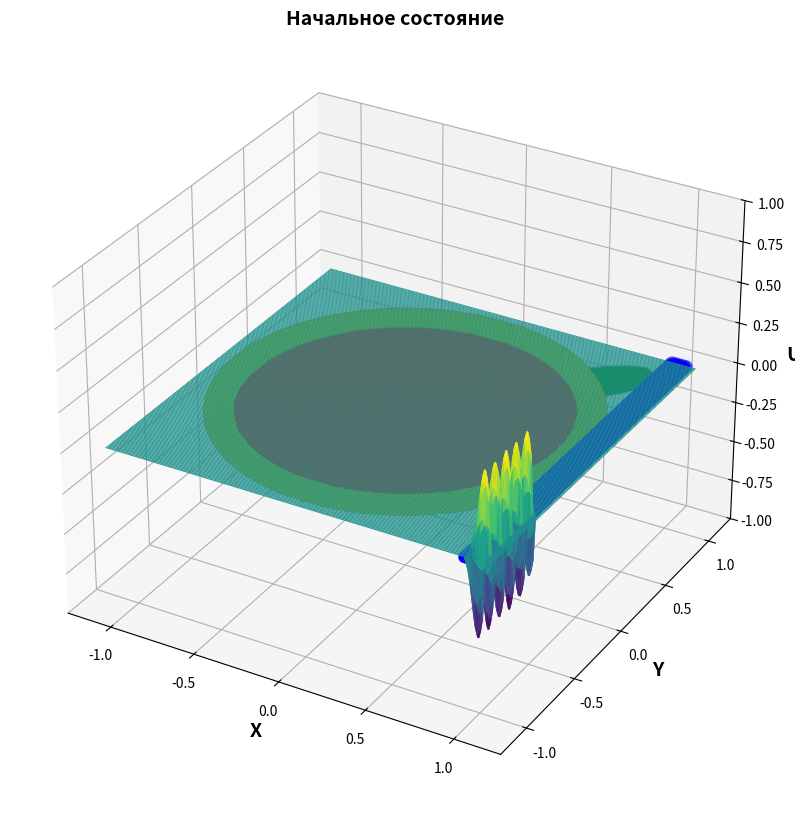
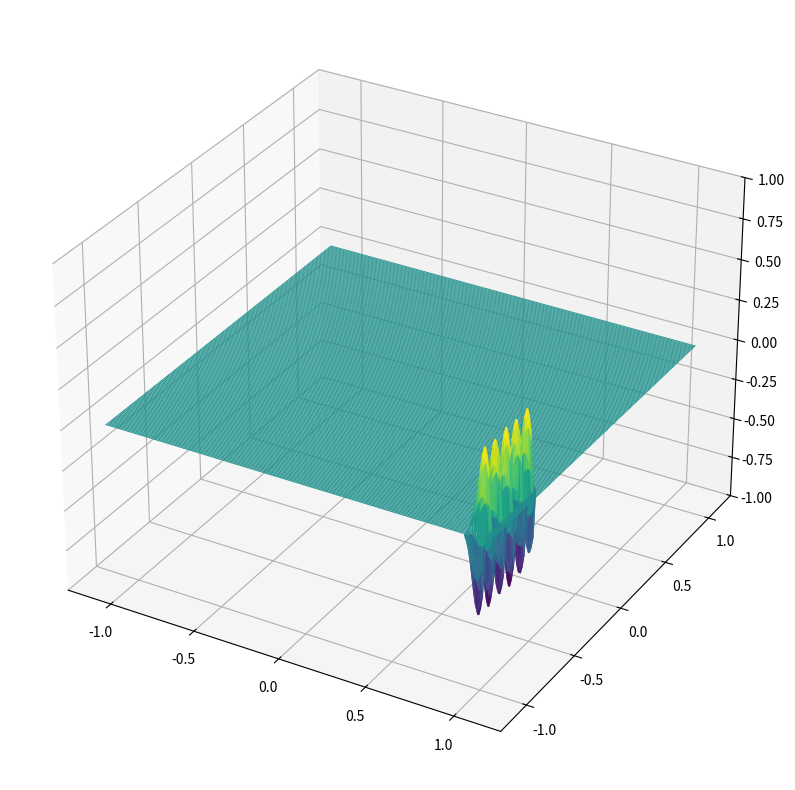

Generate these figures, in order, with matplotlib:
import numpy as np
from scipy import special, ndimage


import matplotlib.pyplot as plt
from matplotlib.animation import FuncAnimation
from mpl_toolkits.mplot3d import Axes3D

# Параметры задачи
R = 1.1
r = 1           # Радиус круга
c = 1.0           # Скорость распространения волны
h = 0.01          # Шаг пространственной сетки
dt = 0.9 * h / (c * np.sqrt(2))  # Шаг времени (условие Куранта)
Tmax = 5.0        # Время моделирования
sigma = 0.1       # Параметр начального гауссова импульса

t_curr = 0

print(f"dt = {dt}")

a, b = 0.3, 0.1
# a, b = 1 / np.sqrt(2), 1 / np.sqrt(2)
max_a_b = max(a, b)
N = int(2 * R / h) + 1

x = np.linspace(-R, R, N)
y = np.linspace(-R, R, N)
X, Y = np.meshgrid(x, y)

phi = np.pi / 4

x_0, y_0 = 1 / np.sqrt(2), 1 / np.sqrt(2)

new_X, new_Y = (X - x_0) * np.cos(phi) + (Y - y_0) * np.sin(phi), (X - x_0) * -np.sin(phi) + (Y - y_0) * np.cos(phi)

ellipse_mask = (((new_X) / a)**2 + ((new_Y) / b)**2) <= 1

circle_mask = (X**2 + Y**2) <= r**2

x0r, y0r = r - 0.05, -R
ar, br = R - r, 2 * R
rectangle_mask = (X >= x0r) & (X <= x0r + ar) & (Y >= y0r) & (Y <= y0r + br)

gallery_strip_mask = circle_mask & ((X**2 + Y**2) >= (0.9 * r) ** 2)

mask = circle_mask  | rectangle_mask # Маска внутренних точек, объединение
# mask = ((~ellipse_mask) & circle_mask) | rectangle_mask # Маска внутренних точек, вычитание
# mask = circle_mask # Маска внутренних точек
# mask = ellipse_mask # Маска внутренних точек
# mask = rectangle_mask # Маска внутренних точек

eroded = ndimage.binary_erosion(mask)
boundary = mask & ~eroded

xb = X[boundary]
yb = Y[boundary]

xc, yc, = X[circle_mask], Y[circle_mask]
xe, ye, = X[ellipse_mask], Y[ellipse_mask]
xr, yr, = X[rectangle_mask], Y[rectangle_mask]
xgs, ygs, = X[gallery_strip_mask], Y[gallery_strip_mask]

# метрика
def metric1(f_u):
    u_abs = np.abs(f_u)
    u_abs_max = u_abs.max()

    return ((u_abs_max - (10 * u_abs.mean())) / u_abs_max)

# Начальные условия

m = 1 # Bessel order
n = 3 # number of root

alpha_m = special.jn_zeros(m, n) / R 

# Начальные условия (пример: гауссов импульс)
def initial_state(x, y):
    # return special.jv(m, alpha_m[-1] * np.sqrt(x**2 + y**2)) * np.sin(1 * np.arctan2(y, x))
    # return 0.5 * np.exp( - ((x - 0.95) ** 2) / (2 * 0.001)) * np.sin(60 * y) # для круга
    return np.where(y < -0.5 * R, 0.5 * np.exp( - ((x - (x0r + (R - x0r) / 2)) ** 2) / (2 * 0.001)) * np.sin(60 * y), 0) # для волновода
    # return np.where((y > -0.5 * R) & (y < 0.5 * R), 0.5 * np.exp( - ((x - (x0r + (R - x0r) / 2)) ** 2) / (2 * 0.001)) * np.sin(5 * y), 0) # для волновода
    # return 0.5 * np.exp(-((X**2 + Y**2 - 0.9) ** 2) / (sigma**2)) * np.cos(60 * np.arctan2(Y, X))
    # return 0.5 * np.exp(-((X**2 + Y**2 - 0.9) ** 2) / (sigma**2))
    return np.ones_like(X)

# Начальные условия 
def initial_speed(rad, phi):

    return np.zeros_like(rad)

# u_prev = initial_state(X, Y) * circle_mask
u_prev = initial_state(X, Y) * rectangle_mask

speed = initial_speed(X, Y)
u_curr: np.array = u_prev[:, :] + speed * dt



# Начальное состояние
fig = plt.figure(figsize=(10, 10))
ax = fig.add_subplot(111, projection='3d')
ax.set_title(f'Начальное состояние', fontsize=14, fontweight="bold")
surface = ax.plot_surface(X, Y, u_curr, cmap='viridis', rstride=1, cstride=1)
ax.scatter(xc, yc, color='r', linewidth=4)
ax.scatter(xe, ye, color='g', linewidth=4)
ax.scatter(xr, yr, color='b', linewidth=4)
ax.scatter(xgs, ygs, color='y', linewidth=4)
ax.set_zlim(-1, 1)

ax.set_xlabel("X", fontsize=14, fontweight="bold")
ax.set_ylabel("Y", fontsize=14, fontweight="bold")
ax.set_zlabel("U", fontsize=14, fontweight="bold")


number_steps = int(12 // dt)

time2file = np.zeros(number_steps)
gallery_scores2file = np.zeros(number_steps)



# Настройка анимации
fig = plt.figure(figsize=(10, 10))
ax = fig.add_subplot(111, projection='3d')
surf = ax.plot_surface(X, Y, u_curr, cmap='viridis', rstride=1, cstride=1)
ax.set_zlim(-1, 1)

my_iter = 0

def update(frame):
    global u_prev, u_curr, t_curr, mask, gallery_strip2file, my_iter

    laplacian = np.zeros_like(u_curr)
    
    # Вычисление лапласиана
    for i in range(N):
        for j in range(N):
            if mask[i, j]:
                left = u_curr[i-1, j] if i > 0 else 0
                right = u_curr[i+1, j] if i < N-1 else 0
                up = u_curr[i, j+1] if j < N-1 else 0
                down = u_curr[i, j-1] if j > 0 else 0
                laplacian[i, j] = left + right + up + down - 4 * u_curr[i, j]
    
    # Обновление решения
    u_next = 2 * u_curr - u_prev + (c * dt / h)**2 * laplacian
    u_next *= mask
    
    u_prev, u_curr = u_curr, u_next
    
    # Обновление графика
    ax.clear()
    ax.set_title(f'текущее время = {round(t_curr, 4)}, dt = {round(dt, 4)}, h = {round(h, 4)}', fontsize=14, fontweight="bold")
    # surf = ax.plot_surface(X, Y, u_curr, cmap='viridis', rstride=5, cstride=5)
    ax.plot(xc, yc, color='r', linewidth=4)
    ax.scatter(xe, ye, color='g', linewidth=4)
    ax.plot(xr, yr, color='b', linewidth=4)
    ax.scatter(xgs, ygs, color='y', linewidth=4)


    ax.set_zlim(-1, 1)

    ax.set_xlabel('X')
    ax.set_ylabel('Y')

    t_curr += dt

    gallery_score = np.sum(u_curr[gallery_strip_mask] ** 2) / np.sum(u_curr[circle_mask] ** 2)

    print("my_iter =", my_iter)
    print("t_curr =", t_curr)
    print("abs max =", np.abs(u_curr[circle_mask]).max())
    print("abs mean =", np.abs(u_curr[circle_mask]).mean())
    print("energy =", np.sum(u_curr[circle_mask] ** 2))
    print("gallery metric =", gallery_score)
    print("metric1 =", metric1(u_curr[circle_mask]))

    if my_iter < number_steps:
        time2file[my_iter] = t_curr
        gallery_scores2file[my_iter] = gallery_score
    else:
        print("Files are ready")
        np.save('gallery_score', gallery_scores2file)
        np.save('time_series', time2file)


    if t_curr > 3:
        mask = circle_mask

    my_iter +=1 

    return surf,

# Создание анимации
ani = FuncAnimation(fig, update, frames=int(Tmax/dt), interval=50, blit=False)
plt.show()